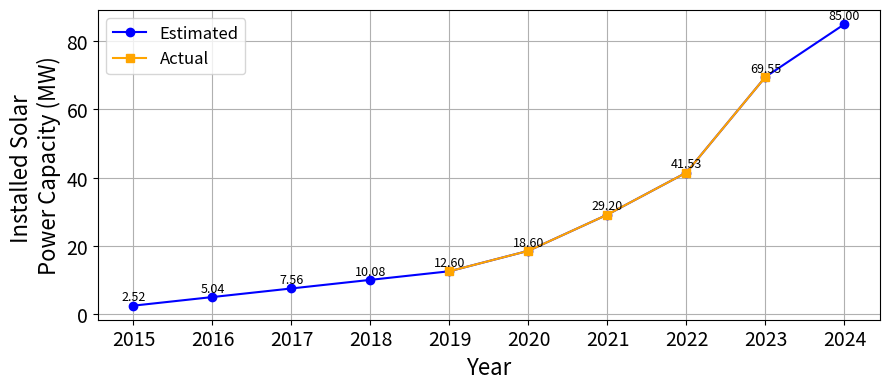

Recreate this plot in Python.
'''
Creates a plot for the estimated solar power generation between 2015-2024.
'''

import matplotlib.pyplot as plt

years = list(range(2015, 2025))
solar_capacity = [2.52, 5.04, 7.56, 10.08, 12.6, 18.6, 29.2, 41.53, 69.55, 85.0]

plt.figure(figsize=(9, 4))

# Plot estimates
plt.plot(years, solar_capacity, marker='o', linestyle='-', color='blue', label='Estimated')

# Plot actual data (2019–2023)
plt.plot(years[4:9], solar_capacity[4:9], marker='s', linestyle='-', color='orange', label='Actual')


# Annotate all points
for year, capacity in zip(years, solar_capacity):
    plt.text(year, capacity + 1.5, f'{capacity:.2f}', ha='center', fontsize=9)

plt.xlabel('Year', fontsize=16)
plt.ylabel('Installed Solar \nPower Capacity (MW)', fontsize=16)
plt.grid(True)
plt.xticks(years, fontsize=14)
plt.yticks(fontsize=14)
plt.legend(fontsize=12)
plt.tight_layout()
plt.savefig("solar_power.pdf", format="pdf", bbox_inches="tight")
plt.show()
